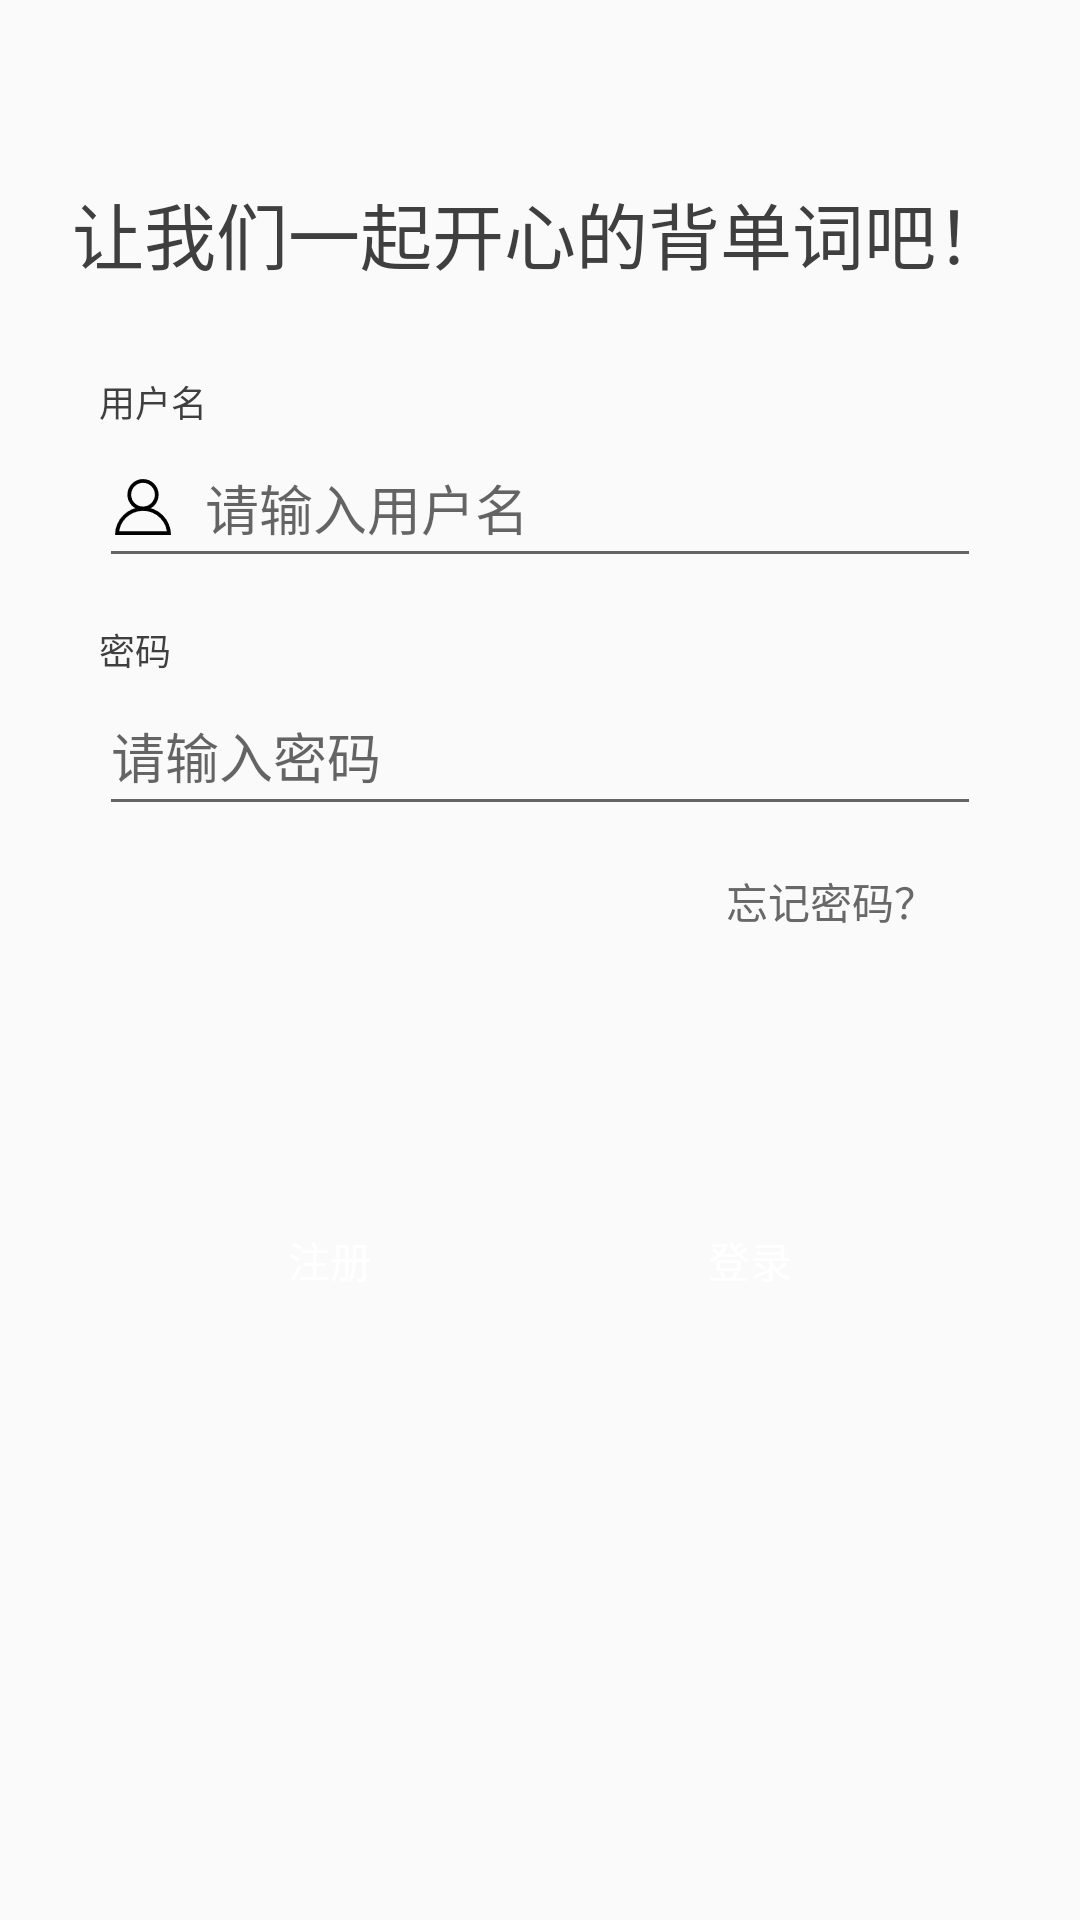

Android layout source for this screen:
<!-- AndroidManifest.xml: application theme AppTheme -->
<!-- res/layout/log_in.xml -->
<?xml version="1.0" encoding="utf-8"?>
<RelativeLayout xmlns:android="http://schemas.android.com/apk/res/android"
    xmlns:app="http://schemas.android.com/apk/res-auto"
    xmlns:tools="http://schemas.android.com/tools"
    android:layout_width="match_parent"
    android:layout_height="match_parent"
    tools:context=".LogInActivity">

    <LinearLayout
        android:id="@+id/logo"
        android:layout_width="wrap_content"
        android:layout_height="wrap_content"
        android:layout_alignParentTop="true"
        android:layout_centerHorizontal="true"
        android:layout_gravity="center"
        android:layout_marginTop="60dp"
        android:gravity="center">

        <TextView
            android:layout_width="wrap_content"
            android:layout_height="wrap_content"
            android:gravity="center"
            android:text="让我们一起开心的背单词吧！"
            android:textColor="#3f3f3f"
            android:textSize="24sp" />

    </LinearLayout>

    <TextView
        android:id="@+id/userNameLabel"
        android:layout_width="wrap_content"
        android:layout_height="wrap_content"
        android:layout_below="@+id/logo"
        android:layout_alignStart="@+id/inputUserName"
        android:layout_marginTop="30dp"
        android:text="用户名"
        android:textColor="#3f3f3f"
        android:textSize="12sp" />

    <EditText
        android:id="@+id/inputUserName"
        android:layout_width="wrap_content"
        android:layout_height="50dp"
        android:layout_below="@+id/userNameLabel"
        android:layout_centerHorizontal="true"
        android:drawableLeft="@mipmap/user2"
        android:drawablePadding="10dp"
        android:ems="14"
        android:hint="请输入用户名"
        android:inputType="text"
        android:maxLines="1" />

    <TextView
        android:id="@+id/pwdLabel"
        android:layout_width="wrap_content"
        android:layout_height="wrap_content"
        android:layout_below="@+id/inputUserName"
        android:layout_alignStart="@+id/inputUserName"
        android:layout_marginTop="15dp"
        android:text="密码"
        android:textColor="#3f3f3f"
        android:textSize="12sp" />

    <EditText
        android:id="@+id/inputPwd"
        android:layout_width="wrap_content"
        android:layout_height="50dp"
        android:layout_below="@+id/pwdLabel"
        android:layout_centerHorizontal="true"
        android:drawableLeft="@mipmap/pwd"
        android:drawablePadding="10dp"
        android:ems="14"
        android:hint="请输入密码"
        android:inputType="textPassword"
        android:maxLines="1" />

    <Button
        android:id="@+id/login_fogPwdBtn"
        android:layout_width="100dp"
        android:layout_height="50dp"
        android:layout_below="@id/inputPwd"
        android:layout_alignEnd="@id/inputPwd"
        android:background="@null"
        android:gravity="center"
        android:text="忘记密码？"
        android:textColor="#686868" />

    <Button
        android:id="@+id/login_registerBtn"
        android:layout_width="100dp"
        android:layout_height="40dp"
        android:layout_alignParentLeft="true"
        android:layout_alignParentBottom="true"
        android:layout_marginLeft="60dp"
        android:layout_marginBottom="200dp"
        android:background="@drawable/button_style"
        android:text="注册"
        android:textColor="#FFF" />


    <Button
        android:id="@+id/login_logInBtn"
        android:layout_width="100dp"
        android:layout_height="40dp"
        android:layout_alignParentRight="true"
        android:layout_alignParentBottom="true"
        android:layout_marginRight="60dp"
        android:layout_marginBottom="200dp"
        android:background="@drawable/button_style"
        android:text="登录"
        android:textColor="#FFF" />

</RelativeLayout>
<!-- resources referenced by this layout -->
<resources>
  <!-- mipmap user2: png bitmap (mipmap-xxhdpi, 819 bytes) -->
  <style name="AppTheme" parent="Theme.AppCompat.Light.DarkActionBar">
          
          <item name="colorPrimary">@color/colorPrimary</item>
          <item name="colorPrimaryDark">@color/colorPrimaryDark</item>
          <item name="colorAccent">@color/colorAccent</item>
      </style>
  <color name="colorPrimary">#302E50</color>
  <color name="colorPrimaryDark">#00574B</color>
  <color name="colorAccent">#D81B60</color>
</resources>
